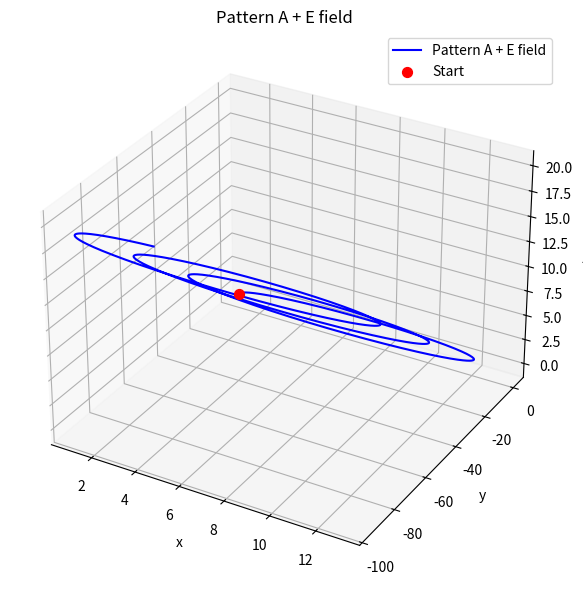
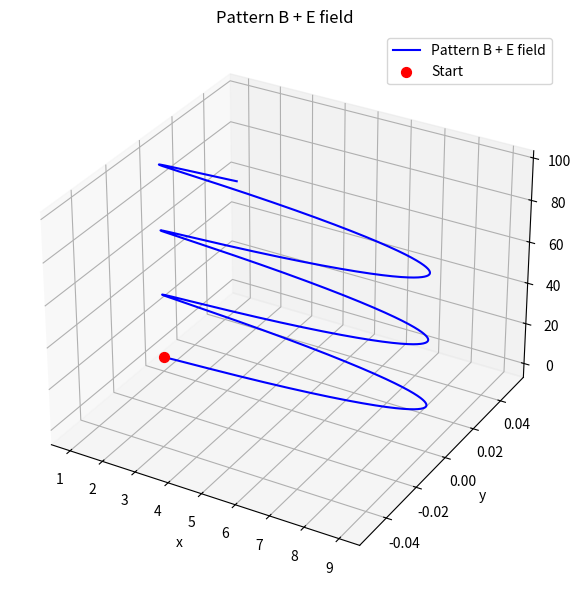
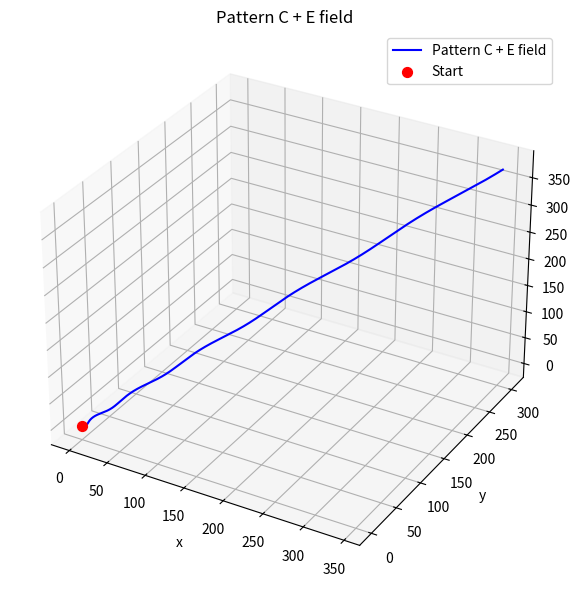

These charts were generated, in order, by the following Python code:
import numpy as np
import matplotlib.pyplot as plt

# 物理定数
q = 1.0
m = 1.0
dt = 0.01
T = 20
N = int(T / dt)

# 電場（全パターン共通）
E = np.array([5.0, 0.0, 0.0])  # x方向の電場


# ローレンツ力による運動方程式（EとBの両方）
def derivatives(state: np.ndarray, B: np.ndarray, E: np.ndarray) -> np.ndarray:
    x, y, z, vx, vy, vz = state
    v = np.array([vx, vy, vz])
    a = (q / m) * (E + np.cross(v, B))  # E項を追加
    return np.concatenate((v, a))


# Runge-Kutta法による時間発展
def rk4(
    state0: np.ndarray, dt: float, N: int, B: np.ndarray, E: np.ndarray
) -> np.ndarray:
    states = np.zeros((N + 1, 6))
    states[0] = state0

    for i in range(N):
        k1 = derivatives(states[i], B, E)
        k2 = derivatives(states[i] + 0.5 * dt * k1, B, E)
        k3 = derivatives(states[i] + 0.5 * dt * k2, B, E)
        k4 = derivatives(states[i] + dt * k3, B, E)
        states[i + 1] = states[i] + (dt / 6.0) * (k1 + 2 * k2 + 2 * k3 + k4)

    return states


# 描画
def plot_trajectory(states: np.ndarray, title: str):
    fig = plt.figure(figsize=(6, 6))
    ax = fig.add_subplot(111, projection="3d")

    # 軌道描画
    ax.plot(states[:, 0], states[:, 1], states[:, 2], label=title, color="blue")

    # 出発点を赤い点で表示
    start = states[0]
    ax.scatter(start[0], start[1], start[2], color="red", s=50, label="Start")

    # 軸ラベル・タイトルなど
    ax.set_xlabel("x")
    ax.set_ylabel("y")
    ax.set_zlabel("z")
    ax.set_title(title)
    ax.legend()

    plt.tight_layout()
    plt.show()


# Pattern A
state_A = np.array([1.0, 0.0, 0.0, 0.0, 1.0, 1.0])
B_A = np.array([0.0, 0.0, 1.0])
states_A = rk4(state_A, dt, N, B_A, E)
plot_trajectory(states_A, "Pattern A + E field")

# Pattern B
state_B = np.array([1.0, 0.0, 0.0, 0.0, 0.0, 1.0])
B_B = np.array([0.0, 1.0, 0.0])
states_B = rk4(state_B, dt, N, B_B, E)
plot_trajectory(states_B, "Pattern B + E field")

# Pattern C
state_C = np.array([1.0, 0.0, 0.0, 0.0, 1.0, 0.0])
B_C = np.array([1.0, 1.0, 1.0])
states_C = rk4(state_C, dt, N, B_C, E)
plot_trajectory(states_C, "Pattern C + E field")
